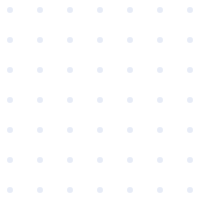
t = 0.00 s
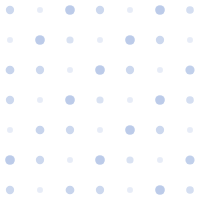
t = 1.50 s
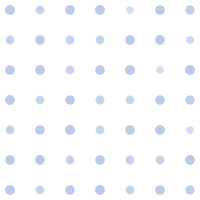
t = 2.13 s
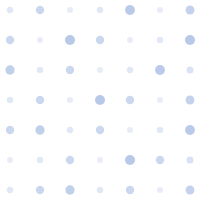
t = 3.38 s
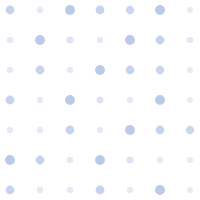
t = 4.63 s
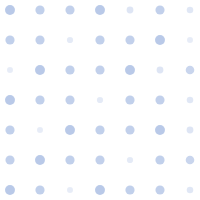
t = 5.25 s

The animated SVG that drew these frames (rendered in a browser with its animation timeline set to each time). Animation: 1 CSS @keyframes rule; one cycle of 6.50 s, repeats indefinitely.

<svg width="200" height="200" xmlns="http://www.w3.org/2000/svg">
  <style>
    @keyframes pulse {
      0% { r: 3; opacity: 0.1; }
      50% { r: 5; opacity: 0.3; }
      100% { r: 3; opacity: 0.1; }
    }
    .dot {
      animation: pulse 3s infinite;
      transform-origin: center;
    }
    .dot:nth-child(3n) { animation-delay: 0.5s; }
    .dot:nth-child(3n+1) { animation-delay: 1s; }
    .dot:nth-child(3n+2) { animation-delay: 1.5s; }
    .dot:nth-child(7n) { animation-duration: 4s; }
    .dot:nth-child(5n) { animation-duration: 5s; }
  </style>
  <g fill="#154CB3">
    <circle class="dot" cx="10" cy="10" r="3" opacity="0.1" />
    <circle class="dot" cx="40" cy="10" r="3" opacity="0.1" />
    <circle class="dot" cx="70" cy="10" r="3" opacity="0.1" />
    <circle class="dot" cx="100" cy="10" r="3" opacity="0.1" />
    <circle class="dot" cx="130" cy="10" r="3" opacity="0.1" />
    <circle class="dot" cx="160" cy="10" r="3" opacity="0.1" />
    <circle class="dot" cx="190" cy="10" r="3" opacity="0.1" />
    <circle class="dot" cx="10" cy="40" r="3" opacity="0.1" />
    <circle class="dot" cx="40" cy="40" r="3" opacity="0.1" />
    <circle class="dot" cx="70" cy="40" r="3" opacity="0.1" />
    <circle class="dot" cx="100" cy="40" r="3" opacity="0.1" />
    <circle class="dot" cx="130" cy="40" r="3" opacity="0.1" />
    <circle class="dot" cx="160" cy="40" r="3" opacity="0.1" />
    <circle class="dot" cx="190" cy="40" r="3" opacity="0.1" />
    <circle class="dot" cx="10" cy="70" r="3" opacity="0.1" />
    <circle class="dot" cx="40" cy="70" r="3" opacity="0.1" />
    <circle class="dot" cx="70" cy="70" r="3" opacity="0.1" />
    <circle class="dot" cx="100" cy="70" r="3" opacity="0.1" />
    <circle class="dot" cx="130" cy="70" r="3" opacity="0.1" />
    <circle class="dot" cx="160" cy="70" r="3" opacity="0.1" />
    <circle class="dot" cx="190" cy="70" r="3" opacity="0.1" />
    <circle class="dot" cx="10" cy="100" r="3" opacity="0.1" />
    <circle class="dot" cx="40" cy="100" r="3" opacity="0.1" />
    <circle class="dot" cx="70" cy="100" r="3" opacity="0.1" />
    <circle class="dot" cx="100" cy="100" r="3" opacity="0.1" />
    <circle class="dot" cx="130" cy="100" r="3" opacity="0.1" />
    <circle class="dot" cx="160" cy="100" r="3" opacity="0.1" />
    <circle class="dot" cx="190" cy="100" r="3" opacity="0.1" />
    <circle class="dot" cx="10" cy="130" r="3" opacity="0.1" />
    <circle class="dot" cx="40" cy="130" r="3" opacity="0.1" />
    <circle class="dot" cx="70" cy="130" r="3" opacity="0.1" />
    <circle class="dot" cx="100" cy="130" r="3" opacity="0.1" />
    <circle class="dot" cx="130" cy="130" r="3" opacity="0.1" />
    <circle class="dot" cx="160" cy="130" r="3" opacity="0.1" />
    <circle class="dot" cx="190" cy="130" r="3" opacity="0.1" />
    <circle class="dot" cx="10" cy="160" r="3" opacity="0.1" />
    <circle class="dot" cx="40" cy="160" r="3" opacity="0.1" />
    <circle class="dot" cx="70" cy="160" r="3" opacity="0.1" />
    <circle class="dot" cx="100" cy="160" r="3" opacity="0.1" />
    <circle class="dot" cx="130" cy="160" r="3" opacity="0.1" />
    <circle class="dot" cx="160" cy="160" r="3" opacity="0.1" />
    <circle class="dot" cx="190" cy="160" r="3" opacity="0.1" />
    <circle class="dot" cx="10" cy="190" r="3" opacity="0.1" />
    <circle class="dot" cx="40" cy="190" r="3" opacity="0.1" />
    <circle class="dot" cx="70" cy="190" r="3" opacity="0.1" />
    <circle class="dot" cx="100" cy="190" r="3" opacity="0.1" />
    <circle class="dot" cx="130" cy="190" r="3" opacity="0.1" />
    <circle class="dot" cx="160" cy="190" r="3" opacity="0.1" />
    <circle class="dot" cx="190" cy="190" r="3" opacity="0.1" />
  </g>
</svg>